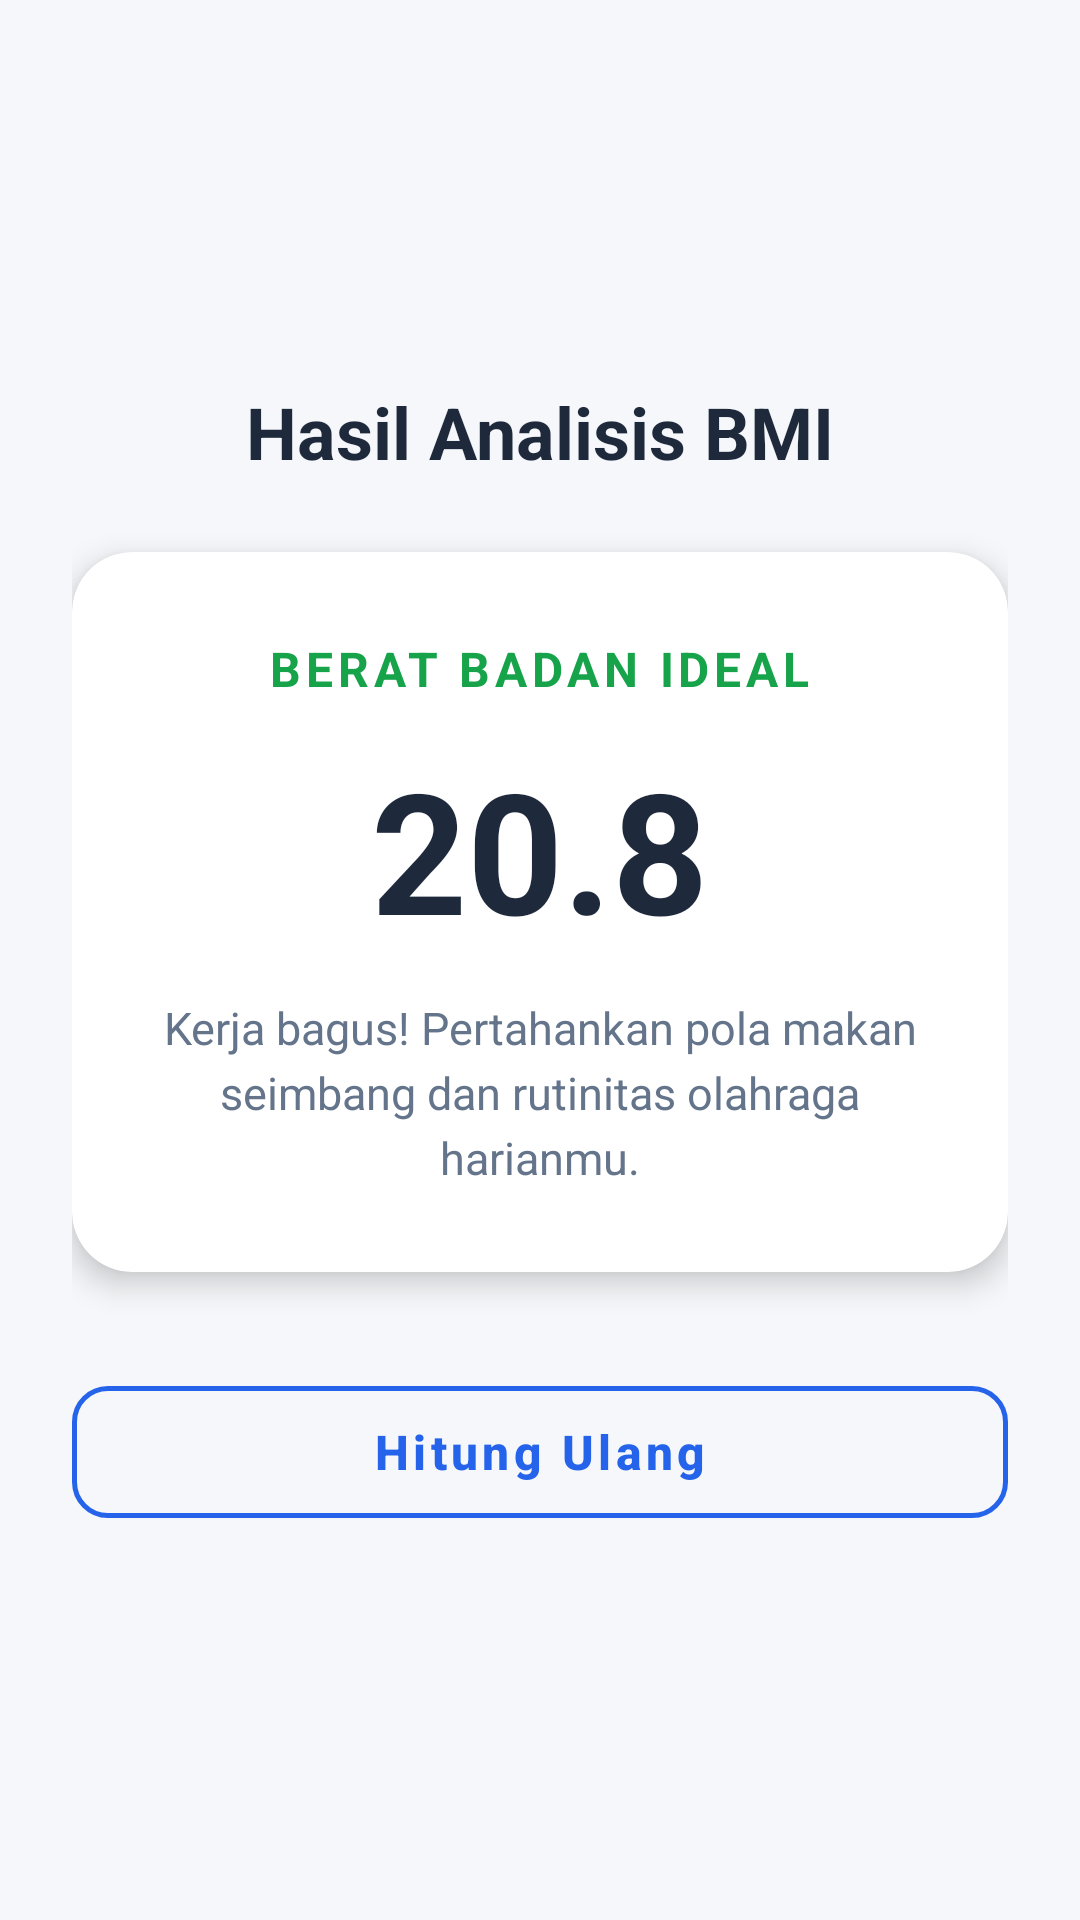

Here is an Android app screen rendered from its layout file. Give the layout XML and the strings, colors and styles it references.
<!-- AndroidManifest.xml: application theme Theme.Calcsy -->
<!-- res/layout/activity_result.xml -->
<?xml version="1.0" encoding="utf-8"?>
<LinearLayout xmlns:android="http://schemas.android.com/apk/res/android"
    xmlns:app="http://schemas.android.com/apk/res-auto"
    xmlns:tools="http://schemas.android.com/tools"
    android:layout_width="match_parent"
    android:layout_height="match_parent"
    android:orientation="vertical"
    android:padding="24dp"
    android:background="#F5F7FA"
    android:gravity="center"
    tools:context=".ResultActivity">

    
    <TextView
        android:layout_width="wrap_content"
        android:layout_height="wrap_content"
        android:text="Hasil Analisis BMI"
        android:textSize="24sp"
        android:textStyle="bold"
        android:textColor="#1E293B"
        android:layout_marginBottom="24dp" />

    
    <androidx.cardview.widget.CardView
        android:layout_width="match_parent"
        android:layout_height="wrap_content"
        app:cardCornerRadius="20dp"
        app:cardElevation="6dp"
        app:cardBackgroundColor="#FFFFFF">

        <LinearLayout
            android:layout_width="match_parent"
            android:layout_height="wrap_content"
            android:orientation="vertical"
            android:padding="28dp"
            android:gravity="center">

            
            <TextView
                android:id="@+id/tvKategori"
                android:layout_width="wrap_content"
                android:layout_height="wrap_content"
                android:text="BERAT BADAN IDEAL"
                android:textColor="#16A34A"
                android:textSize="16sp"
                android:textStyle="bold"
                android:letterSpacing="0.1" />

            
            <TextView
                android:id="@+id/tvHasilAngka"
                android:layout_width="wrap_content"
                android:layout_height="wrap_content"
                android:text="20.8"
                android:textSize="56sp"
                android:textStyle="bold"
                android:textColor="#1E293B"
                android:layout_marginTop="12dp"
                android:layout_marginBottom="12dp" />

            
            <TextView
                android:id="@+id/tvSaran"
                android:layout_width="match_parent"
                android:layout_height="wrap_content"
                android:text="Kerja bagus! Pertahankan pola makan seimbang dan rutinitas olahraga harianmu."
                android:textSize="15sp"
                android:textColor="#64748B"
                android:textAlignment="center"
                android:lineSpacingExtra="4dp" />

        </LinearLayout>
    </androidx.cardview.widget.CardView>

    
    <com.google.android.material.button.MaterialButton
        android:id="@+id/btnHitungUlang"
        style="@style/Widget.MaterialComponents.Button.OutlinedButton"
        android:layout_width="match_parent"
        android:layout_height="56dp"
        android:text="Hitung Ulang"
        android:textSize="16sp"
        android:textStyle="bold"
        android:textAllCaps="false"
        android:textColor="#2563EB"
        app:strokeColor="#2563EB"
        app:strokeWidth="1.5dp"
        app:cornerRadius="12dp"
        android:layout_marginTop="32dp" />

</LinearLayout>
<!-- resources referenced by this layout -->
<resources>
  <style name="Theme.Calcsy" parent="Base.Theme.Calcsy" />
  <style name="Base.Theme.Calcsy" parent="Theme.MaterialComponents.DayNight.NoActionBar">
          <item name="colorPrimary">#2563EB</item>
          <item name="colorPrimaryVariant">#1D4ED8</item>
          <item name="colorOnPrimary">#FFFFFF</item>
          <item name="android:statusBarColor">#0F1115</item>
          <item name="android:windowDrawsSystemBarBackgrounds">true</item>
      </style>
</resources>
